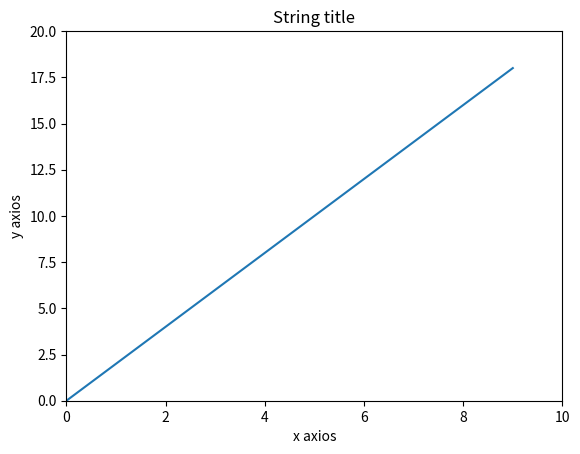

Generate this figure with matplotlib:
import matplotlib.pyplot as plt
import numpy as np


def basics():
    x = np.arange(0, 10)
    y = 2 * x
    print(x)
    print(y)

    plt.plot(x, y)
    plt.title("String title")
    plt.xlabel("x axios")
    plt.ylabel("y axios")
    plt.xlim(0, 10)
    plt.ylim(0, 20)
    plt.savefig("first_plot.png")
    plt.show()


if __name__ == "__main__":
    basics()
